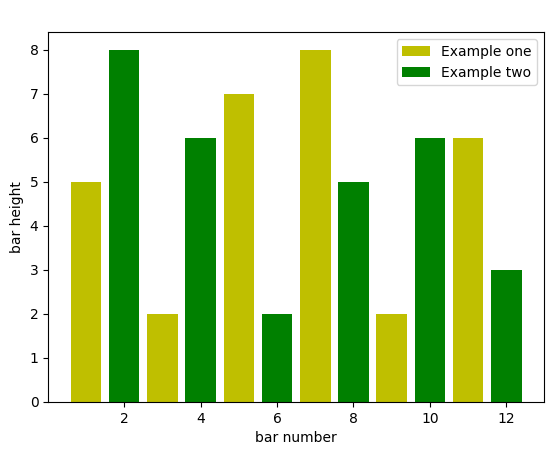

Write the Python code that produced this figure.
import matplotlib as mpl
import matplotlib.pyplot as plt
import numpy as np

'''
bar(x,height,width,bottom,*args,align='center',**kwargs)
参数：x数据标量 height:高 width:宽 bottom:底端对应Y轴
align:对齐如果为“居中”，则将X参数解释为条形中心的坐标。如果“边缘”，将条形按其左边缘对齐
要对齐右边缘的条形图，可传递负的宽度和对align='edge'
'''
mpl.rcParams['font.sans-serif']=['SimHei']
mpl.rcParams['axes.unicode_minus']=False

# plt.figure()
plt.bar([1,3,5,7,9,11],[5,2,7,8,2,6],label='Example one',color='y')

plt.bar([2,4,6,8,10,12],[8,6,2,5,6,3],label='Example two',color='g')
plt.legend()
plt.xlabel('bar number')
plt.ylabel('bar height')

plt.title(' ')
plt.show()